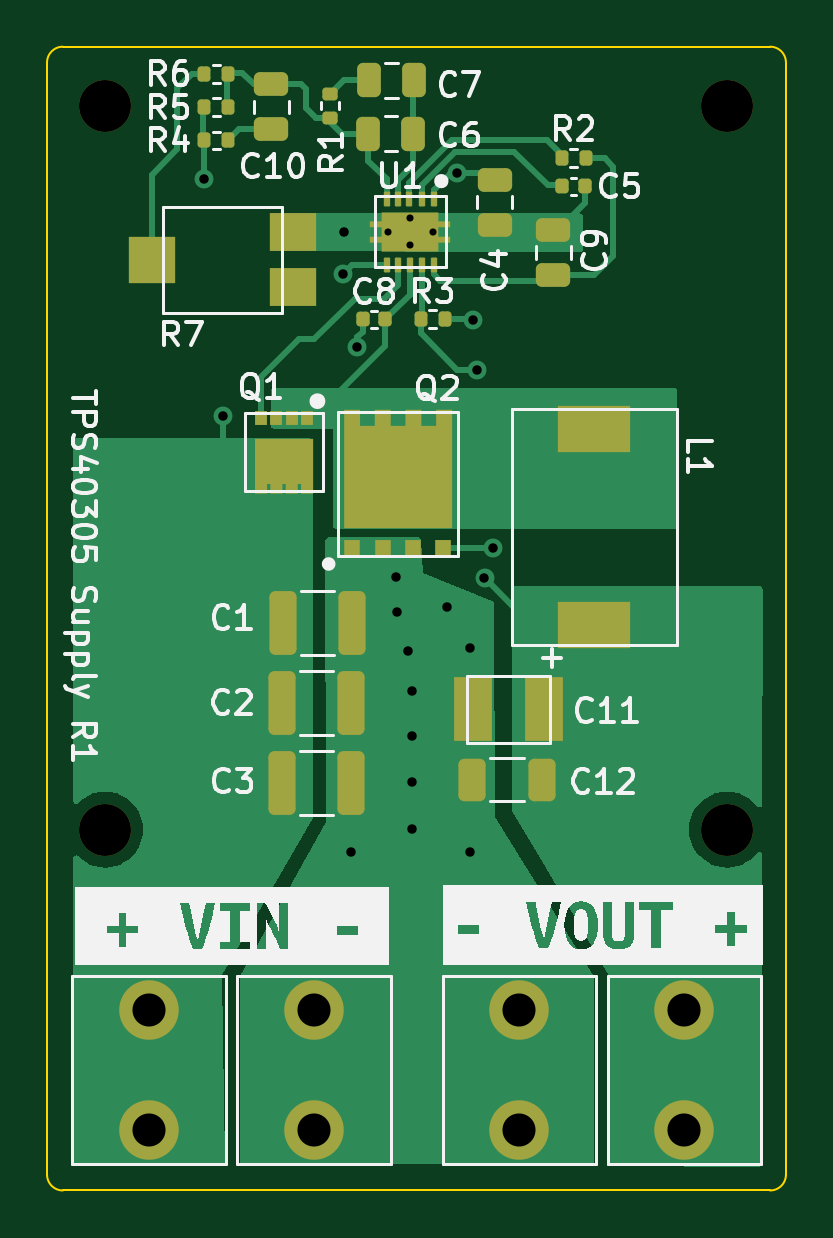
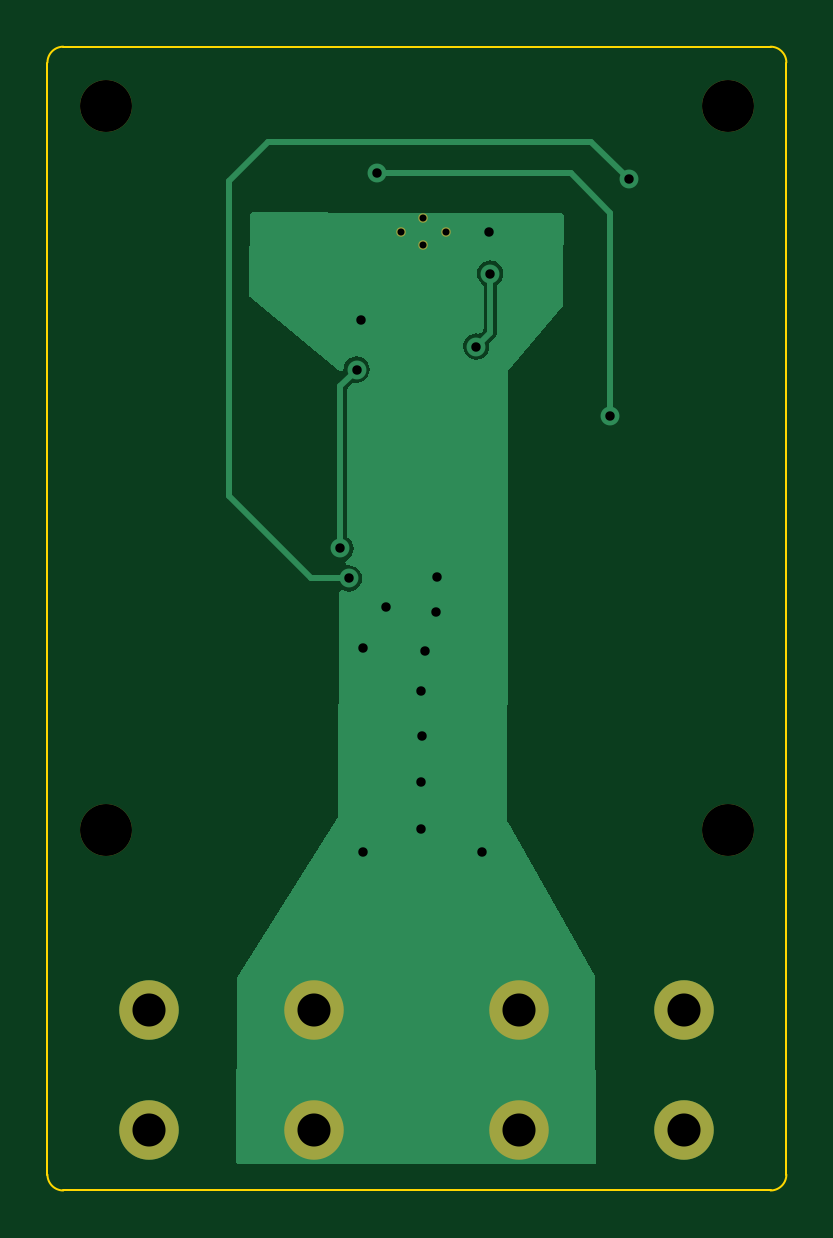
Circuit board: 10 layer files. Board 31.3 x 48.4 mm.
- bottom_copper: TPS40305_supply-B_Cu.gbr (8065 bytes)
- bottom_mask: TPS40305_supply-B_Mask.gbr (1091 bytes)
- bottom_silk: TPS40305_supply-B_Silkscreen.gbr (471 bytes)
- outline: TPS40305_supply-Edge_Cuts.gbr (991 bytes)
- top_copper: TPS40305_supply-F_Cu.gbr (23203 bytes)
- top_mask: TPS40305_supply-F_Mask.gbr (7308 bytes)
- paste: TPS40305_supply-F_Paste.gbr (8919 bytes)
- top_silk: TPS40305_supply-F_Silkscreen.gbr (32465 bytes)
- drill: TPS40305_supply-NPTH.drl (424 bytes)
- drill: TPS40305_supply-PTH.drl (966 bytes)

=== bottom_copper: TPS40305_supply-B_Cu.gbr (8065 bytes, source omitted) ===
=== bottom_mask: TPS40305_supply-B_Mask.gbr ===
%TF.GenerationSoftware,KiCad,Pcbnew,(6.0.8-1)-1*%
%TF.CreationDate,2022-10-03T20:28:42-04:00*%
%TF.ProjectId,TPS40305_supply,54505334-3033-4303-955f-737570706c79,rev?*%
%TF.SameCoordinates,Original*%
%TF.FileFunction,Soldermask,Bot*%
%TF.FilePolarity,Negative*%
%FSLAX46Y46*%
G04 Gerber Fmt 4.6, Leading zero omitted, Abs format (unit mm)*
G04 Created by KiCad (PCBNEW (6.0.8-1)-1) date 2022-10-03 20:28:42*
%MOMM*%
%LPD*%
G01*
G04 APERTURE LIST*
%ADD10C,2.200000*%
%ADD11C,0.400000*%
%ADD12C,2.520000*%
G04 APERTURE END LIST*
D10*
%TO.C,H4*%
X113230000Y-73640000D03*
%TD*%
%TO.C,H3*%
X86900000Y-42990000D03*
%TD*%
%TO.C,H2*%
X86900000Y-73640000D03*
%TD*%
%TO.C,H1*%
X113230000Y-42990000D03*
%TD*%
D11*
%TO.C,U1*%
X100761091Y-48340800D03*
X99811091Y-48915800D03*
X99811091Y-47765800D03*
X98861091Y-48340800D03*
%TD*%
D12*
%TO.C,J1*%
X88763200Y-86360000D03*
X88763200Y-81280000D03*
%TD*%
%TO.C,J3*%
X111420000Y-86360000D03*
X111420000Y-81280000D03*
%TD*%
%TO.C,J2*%
X95748200Y-86360000D03*
X95748200Y-81280000D03*
%TD*%
%TO.C,J4*%
X104435000Y-86360000D03*
X104435000Y-81280000D03*
%TD*%
M02*

=== bottom_silk: TPS40305_supply-B_Silkscreen.gbr ===
%TF.GenerationSoftware,KiCad,Pcbnew,(6.0.8-1)-1*%
%TF.CreationDate,2022-10-03T20:28:42-04:00*%
%TF.ProjectId,TPS40305_supply,54505334-3033-4303-955f-737570706c79,rev?*%
%TF.SameCoordinates,Original*%
%TF.FileFunction,Legend,Bot*%
%TF.FilePolarity,Positive*%
%FSLAX46Y46*%
G04 Gerber Fmt 4.6, Leading zero omitted, Abs format (unit mm)*
G04 Created by KiCad (PCBNEW (6.0.8-1)-1) date 2022-10-03 20:28:42*
%MOMM*%
%LPD*%
G01*
G04 APERTURE LIST*
G04 APERTURE END LIST*
M02*

=== outline: TPS40305_supply-Edge_Cuts.gbr ===
%TF.GenerationSoftware,KiCad,Pcbnew,(6.0.8-1)-1*%
%TF.CreationDate,2022-10-03T20:28:42-04:00*%
%TF.ProjectId,TPS40305_supply,54505334-3033-4303-955f-737570706c79,rev?*%
%TF.SameCoordinates,Original*%
%TF.FileFunction,Profile,NP*%
%FSLAX46Y46*%
G04 Gerber Fmt 4.6, Leading zero omitted, Abs format (unit mm)*
G04 Created by KiCad (PCBNEW (6.0.8-1)-1) date 2022-10-03 20:28:42*
%MOMM*%
%LPD*%
G01*
G04 APERTURE LIST*
%TA.AperFunction,Profile*%
%ADD10C,0.100000*%
%TD*%
G04 APERTURE END LIST*
D10*
X115050000Y-88920000D02*
X85110000Y-88920000D01*
X115720000Y-41170000D02*
X115720000Y-88250000D01*
X85110000Y-40500000D02*
X115050000Y-40500000D01*
X84440000Y-88250000D02*
X84440000Y-41170000D01*
X84440000Y-88250000D02*
G75*
G03*
X85110000Y-88920000I669998J-2D01*
G01*
X115050000Y-88920000D02*
G75*
G03*
X115720000Y-88250000I2J669998D01*
G01*
X115720000Y-41170000D02*
G75*
G03*
X115050000Y-40500000I-669998J2D01*
G01*
X85110000Y-40500000D02*
G75*
G03*
X84440000Y-41170000I0J-670000D01*
G01*
M02*

=== top_copper: TPS40305_supply-F_Cu.gbr (23203 bytes, source omitted) ===
=== top_mask: TPS40305_supply-F_Mask.gbr (7308 bytes, source omitted) ===
=== paste: TPS40305_supply-F_Paste.gbr (8919 bytes, source omitted) ===
=== top_silk: TPS40305_supply-F_Silkscreen.gbr (32465 bytes, source omitted) ===
=== drill: TPS40305_supply-NPTH.drl ===
M48
; DRILL file {KiCad (6.0.8-1)-1} date Monday, October 03, 2022 at 08:28:45 PM
; FORMAT={-:-/ absolute / inch / decimal}
; #@! TF.CreationDate,2022-10-03T20:28:45-04:00
; #@! TF.GenerationSoftware,Kicad,Pcbnew,(6.0.8-1)-1
; #@! TF.FileFunction,NonPlated,1,2,NPTH
FMAT,2
INCH
; #@! TA.AperFunction,NonPlated,NPTH,ComponentDrill
T1C0.0866
%
G90
G05
T1
X3.4213Y-1.6925
X3.4213Y-2.8992
X4.4579Y-1.6925
X4.4579Y-2.8992
T0
M30

=== drill: TPS40305_supply-PTH.drl ===
M48
; DRILL file {KiCad (6.0.8-1)-1} date Monday, October 03, 2022 at 08:28:45 PM
; FORMAT={-:-/ absolute / inch / decimal}
; #@! TF.CreationDate,2022-10-03T20:28:45-04:00
; #@! TF.GenerationSoftware,Kicad,Pcbnew,(6.0.8-1)-1
; #@! TF.FileFunction,Plated,1,2,PTH
FMAT,2
INCH
; #@! TA.AperFunction,Plated,PTH,ComponentDrill
T1C0.0118
; #@! TA.AperFunction,Plated,PTH,ViaDrill
T2C0.0157
; #@! TA.AperFunction,Plated,PTH,ComponentDrill
T3C0.0551
%
G90
G05
T1
X3.8922Y-1.9032
X3.9296Y-1.8805
X3.9296Y-1.9258
X3.967Y-1.9032
T2
X3.5866Y-1.8157
X3.6179Y-2.2093
X3.818Y-1.9725
X3.8193Y-1.9035
X3.8315Y-2.937
X3.8413Y-2.0942
X3.9067Y-2.4791
X3.9079Y-2.5374
X3.926Y-2.6024
X3.9323Y-2.7425
X3.9331Y-2.6689
X3.9331Y-2.8205
X3.9331Y-2.8988
X3.9917Y-2.528
X4.0069Y-1.8053
X4.0295Y-2.5969
X4.0295Y-2.937
X4.0339Y-2.0492
X4.0406Y-2.1327
X4.0535Y-2.4807
X4.0677Y-2.4303
T3
X3.4946Y-3.2
X3.4946Y-3.4
X3.7696Y-3.2
X3.7696Y-3.4
X4.1116Y-3.2
X4.1116Y-3.4
X4.3866Y-3.2
X4.3866Y-3.4
T0
M30

